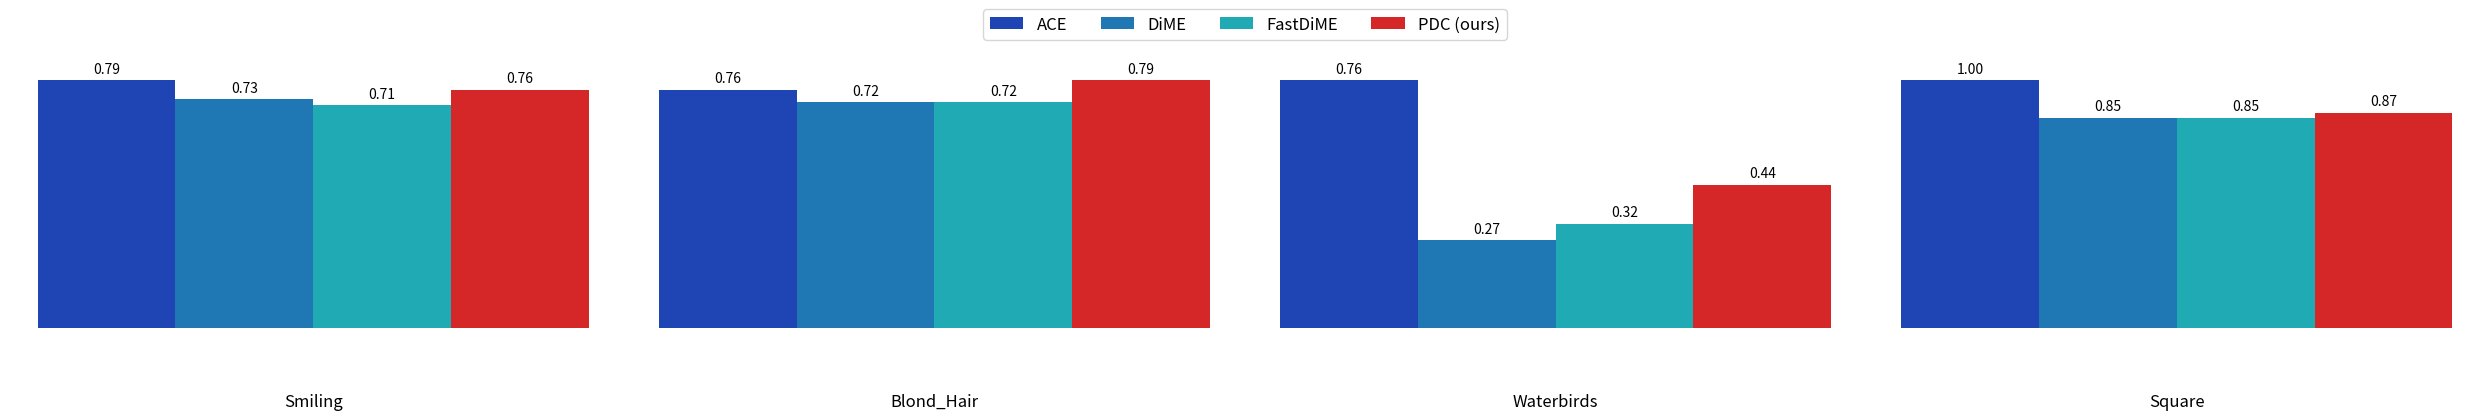

This chart was generated by the following Python code:
import matplotlib.pyplot as plt
import numpy as np


def create_bar_diagram(data, title, ax, colors):
    """
    Creates a bar diagram with the given data and title.
    Args:
        data: A 1D numpy array containing the data for the bar diagram.
        title: The title of the bar diagram.
        ax: The matplotlib axes object.
        colors: A list of colors for the bars.
    """
    x = np.arange(len(data))
    width = 1.0  # Make bars touch each other
    rects = ax.bar(x, data, width, color=colors)
    ax.bar_label(rects, fmt="%.2f", label_type="edge", fontsize=10, padding=3)
    ax.set_xticks([])  # Remove x-axis ticks
    ax.set_yticks([])
    for spine in ax.spines.values():
        spine.set_visible(False)

    # Add title below the plot
    ax.text(0.5, -0.25, title, transform=ax.transAxes, ha="center", va="top", fontsize=12)

if __name__ == "__main__":
    # Example usage:
    data = np.array(
        [
            [0.79, 0.73, 0.71, 0.76],
            [0.76, 0.72, 0.72, 0.79],
            [0.76, 0.27, 0.32, 0.44],
            [1.0, 0.85, 0.85, 0.87],
        ]
    )
    labels = ["ACE", "DiME", "FastDiME", "PDC (ours)"]
    titles = ["Smiling", "Blond_Hair", "Waterbirds", "Square"]
    colors = ["#1f44b4", "#1f77b4", "#1faab4", "#d62728"]

    fig, axs = plt.subplots(1, data.shape[0], figsize=(25, 4))  # Reduced height from 6 to 4
    plt.subplots_adjust(wspace=0.3, bottom=0.4)  # Adjusted bottom margin

    for i in range(data.shape[0]):
        create_bar_diagram(data[i], titles[i], ax=axs[i], colors=colors)

    # Add a global color legend
    legend_elements = [
        plt.Rectangle((0, 0), 1, 1, facecolor=color, edgecolor="none") for color in colors
    ]
    fig.legend(
        legend_elements,
        labels,
        loc="lower center",
        bbox_to_anchor=(0.5, 0.9),  # Positioned legend below the plot
        ncol=4,
        fontsize=12,  # Increased font size
        title_fontsize=14,  # Increased title font size
    )

    plt.tight_layout()
    plt.subplots_adjust(top=0.85)  # Adjust top margin for overall layout
    plt.show()
